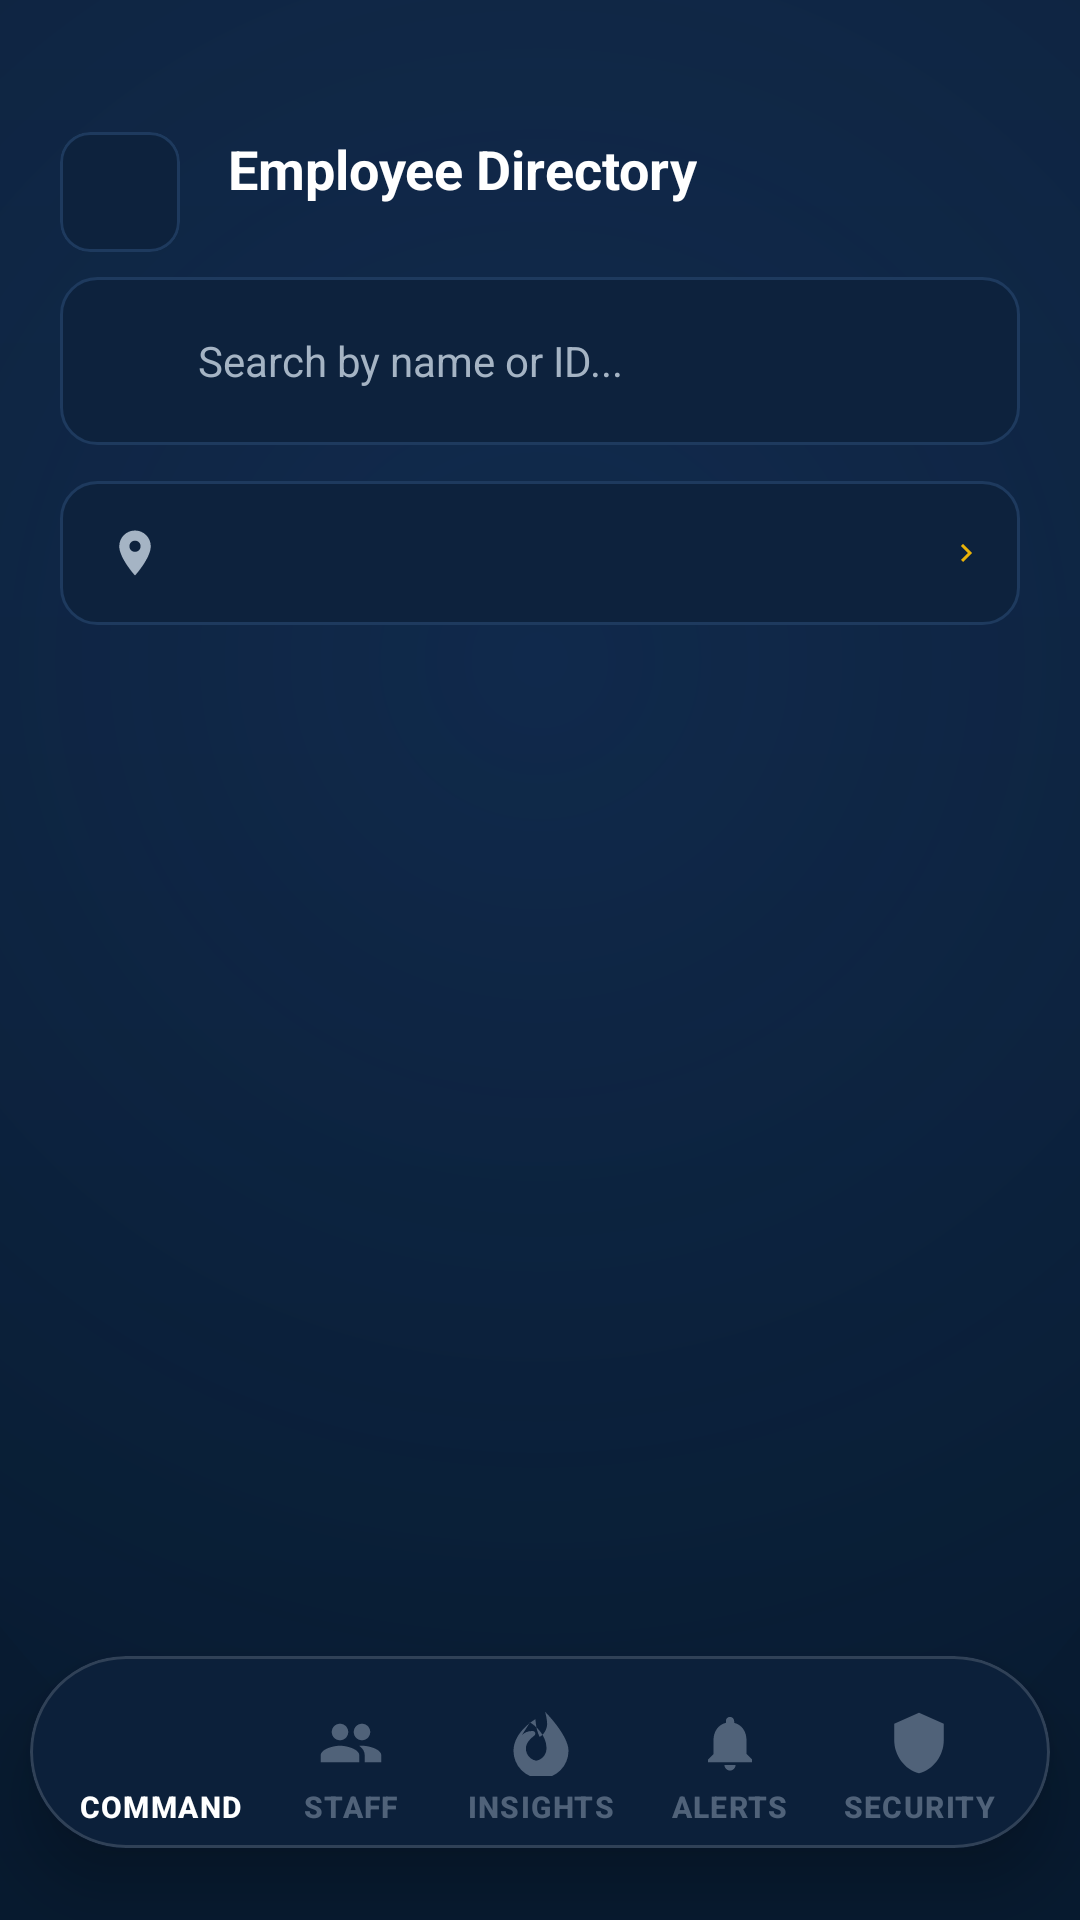

Produce the Android XML layout that renders to this screen, including the resource entries it uses.
<!-- AndroidManifest.xml: application theme Theme.GeoAttend -->
<!-- res/layout/activity_user_management.xml -->
<?xml version="1.0" encoding="utf-8"?>
<RelativeLayout xmlns:android="http://schemas.android.com/apk/res/android"
    xmlns:app="http://schemas.android.com/apk/res-auto"
    xmlns:tools="http://schemas.android.com/tools"
    android:layout_width="match_parent"
    android:layout_height="match_parent"
    android:background="@drawable/bg_screen_gradient">

    <androidx.constraintlayout.widget.ConstraintLayout
        android:layout_width="match_parent"
        android:layout_height="match_parent"
        android:layout_above="@+id/admin_nav_dock_include"
        android:padding="20dp">

        <com.google.android.material.card.MaterialCardView
            android:id="@+id/btn_back"
            android:layout_width="40dp"
            android:layout_height="40dp"
            android:layout_marginTop="24dp"
            app:cardBackgroundColor="@color/surface_l1"
            app:cardCornerRadius="10dp"
            app:cardElevation="0dp"
            app:layout_constraintStart_toStartOf="parent"
            app:layout_constraintTop_toTopOf="parent"
            app:strokeColor="@color/divider"
            app:strokeWidth="1dp">

            <ImageView
                android:layout_width="20dp"
                android:layout_height="20dp"
                android:layout_gravity="center"
                android:src="@drawable/ic_back"
                app:tint="@color/text_secondary" />
        </com.google.android.material.card.MaterialCardView>

        <TextView
            android:id="@+id/tv_title"
            android:layout_width="wrap_content"
            android:layout_height="wrap_content"
            android:layout_marginStart="16dp"
            android:text="Employee Directory"
            android:textColor="@color/white"
            android:textSize="18sp"
            android:textStyle="bold"
            app:layout_constraintStart_toEndOf="@id/btn_back"
            app:layout_constraintTop_toTopOf="@id/btn_back" />

        <LinearLayout
            android:id="@+id/layout_search"
            android:layout_width="match_parent"
            android:layout_height="@dimen/button_height"
            android:layout_marginTop="24dp"
            android:background="@drawable/bg_input_field"
            android:gravity="center_vertical"
            android:paddingHorizontal="16dp"
            app:layout_constraintTop_toBottomOf="@id/tv_title">

            <ImageView
                android:layout_width="18dp"
                android:layout_height="18dp"
                android:src="@drawable/ic_search"
                app:tint="@color/text_secondary" />

            <EditText
                android:id="@+id/et_search_users"
                android:layout_width="match_parent"
                android:layout_height="match_parent"
                android:layout_marginStart="12dp"
                android:background="@null"
                android:hint="Search by name or ID..."
                android:textColor="@color/white"
                android:textColorHint="@color/text_secondary"
                android:textSize="14sp" />
        </LinearLayout>

        <LinearLayout
            android:id="@+id/layout_filter_office"
            android:layout_width="match_parent"
            android:layout_height="48dp"
            android:layout_marginTop="12dp"
            android:background="@drawable/bg_spinner"
            android:gravity="center_vertical"
            android:paddingHorizontal="4dp"
            app:layout_constraintTop_toBottomOf="@id/layout_search">

            <ImageView
                android:layout_width="18dp"
                android:layout_height="18dp"
                android:layout_marginStart="12dp"
                android:src="@drawable/ic_location_pin"
                app:tint="@color/text_secondary" />

            <Spinner
                android:id="@+id/spinner_filter_office"
                android:layout_width="match_parent"
                android:layout_height="match_parent"
                android:background="@null" />
        </LinearLayout>

        <androidx.recyclerview.widget.RecyclerView
            android:id="@+id/rv_users"
            android:layout_width="match_parent"
            android:layout_height="0dp"
            android:layout_marginTop="12dp"
            app:layout_constraintBottom_toBottomOf="parent"
            app:layout_constraintTop_toBottomOf="@id/layout_filter_office"
            tools:listitem="@layout/item_user" />

    </androidx.constraintlayout.widget.ConstraintLayout>

    <include
        android:id="@+id/admin_nav_dock_include"
        layout="@layout/layout_admin_nav" />

</RelativeLayout>
<!-- res/layout/item_user.xml (included above) -->
<?xml version="1.0" encoding="utf-8"?>
<com.google.android.material.card.MaterialCardView xmlns:android="http://schemas.android.com/apk/res/android"
    xmlns:app="http://schemas.android.com/apk/res-auto"
    android:layout_width="match_parent"
    android:layout_height="wrap_content"
    android:layout_marginBottom="12dp"
    app:cardBackgroundColor="@color/surface_l1"
    app:cardCornerRadius="16dp"
    app:cardElevation="0dp"
    app:strokeColor="@color/divider"
    app:strokeWidth="1dp">

    <androidx.constraintlayout.widget.ConstraintLayout
        android:layout_width="match_parent"
        android:layout_height="wrap_content"
        android:padding="16dp">

        <com.google.android.material.imageview.ShapeableImageView
            android:id="@+id/iv_user_avatar"
            android:layout_width="48dp"
            android:layout_height="48dp"
            android:background="@color/surface_l2"
            android:padding="10dp"
            android:src="@drawable/ic_person"
            app:layout_constraintStart_toStartOf="parent"
            app:layout_constraintTop_toTopOf="parent"
            app:shapeAppearanceOverlay="@style/ShapeAppearance.Material3.ExtraLargeComponent" />

        <TextView
            android:id="@+id/tv_user_name"
            android:layout_width="0dp"
            android:layout_height="wrap_content"
            android:layout_marginStart="16dp"
            android:text="Employee Name"
            android:textColor="@color/white"
            android:textSize="16sp"
            android:textStyle="bold"
            app:layout_constraintEnd_toStartOf="@id/layout_status"
            app:layout_constraintStart_toEndOf="@id/iv_user_avatar"
            app:layout_constraintTop_toTopOf="@id/iv_user_avatar" />

        <TextView
            android:id="@+id/tv_user_id"
            android:layout_width="0dp"
            android:layout_height="wrap_content"
            android:layout_marginTop="2dp"
            android:text="EMP-2024-001"
            android:textColor="@color/text_secondary"
            android:textSize="12sp"
            app:layout_constraintEnd_toEndOf="@id/tv_user_name"
            app:layout_constraintStart_toStartOf="@id/tv_user_name"
            app:layout_constraintTop_toBottomOf="@id/tv_user_name" />

        <LinearLayout
            android:id="@+id/layout_status"
            android:layout_width="wrap_content"
            android:layout_height="wrap_content"
            android:background="@drawable/bg_status_pill"
            android:paddingHorizontal="10dp"
            android:paddingVertical="4dp"
            app:layout_constraintEnd_toEndOf="parent"
            app:layout_constraintTop_toTopOf="parent">

            <TextView
                android:id="@+id/tv_user_status"
                android:layout_width="wrap_content"
                android:layout_height="wrap_content"
                android:text="ACTIVE"
                android:textColor="@color/accent_emerald"
                android:textSize="10sp"
                android:textStyle="bold" />
        </LinearLayout>

        <com.google.android.material.button.MaterialButton
            android:id="@+id/btn_manage"
            style="@style/Widget.Material3.Button.TonalButton"
            android:layout_width="wrap_content"
            android:layout_height="32dp"
            android:insetTop="0dp"
            android:insetBottom="0dp"
            android:text="MANAGE"
            android:textColor="@color/white"
            android:textSize="10sp"
            app:backgroundTint="@color/surface_l2"
            app:cornerRadius="8dp"
            app:layout_constraintBottom_toBottomOf="parent"
            app:layout_constraintEnd_toEndOf="parent"
            app:layout_constraintTop_toBottomOf="@id/layout_status" />

    </androidx.constraintlayout.widget.ConstraintLayout>

</com.google.android.material.card.MaterialCardView>
<!-- res/layout/layout_admin_nav.xml (included above) -->
<?xml version="1.0" encoding="utf-8"?>
<com.google.android.material.card.MaterialCardView xmlns:android="http://schemas.android.com/apk/res/android"
    xmlns:app="http://schemas.android.com/apk/res-auto"
    android:id="@+id/admin_nav_dock_container"
    style="@style/Widget.GeoAttend.FloatingDock"
    android:layout_width="340dp"
    android:layout_height="64dp"
    android:layout_alignParentBottom="true"
    android:layout_centerHorizontal="true"
    android:layout_marginBottom="24dp">

    <com.google.android.material.bottomnavigation.BottomNavigationView
        android:id="@+id/admin_bottom_navigation"
        style="@style/Widget.GeoAttend.BottomNavigationView"
        android:layout_width="match_parent"
        android:layout_height="match_parent"
        android:background="@color/surface_l1"
        app:menu="@menu/admin_nav_menu"
        app:labelVisibilityMode="labeled" />

</com.google.android.material.card.MaterialCardView>
<!-- resources referenced by this layout -->
<resources>
  <color name="accent_emerald">#1EC98E</color>
  <color name="divider">#1E3A5E</color>
  <color name="surface_l1">#0D223D</color>
  <color name="surface_l2">#152E4D</color>
  <color name="text_secondary">#A5B4C4</color>
  <color name="white">#FFFFFF</color>
  <dimen name="button_height">56dp</dimen>
  <!-- drawable bg_status_pill (drawable) -->
  <?xml version="1.0" encoding="utf-8"?>
  <shape xmlns:android="http://schemas.android.com/apk/res/android"
      android:shape="rectangle">
      <solid android:color="@color/accent_emerald_soft" />
      <corners android:radius="24dp" />
  </shape>
  <!-- drawable ic_location_pin (drawable) -->
  <?xml version="1.0" encoding="utf-8"?>
  <vector xmlns:android="http://schemas.android.com/apk/res/android"
      android:width="24dp"
      android:height="24dp"
      android:viewportWidth="24"
      android:viewportHeight="24">
      <path
          android:fillColor="@color/accent_emerald"
          android:pathData="M12,2C8.13,2 5,5.13 5,9c0,5.25 7,13 7,13s7,-7.75 7,-13c0,-3.87 -3.13,-7 -7,-7zM12,11.5c-1.38,0 -2.5,-1.12 -2.5,-2.5s1.12,-2.5 2.5,-2.5 2.5,1.12 2.5,2.5 -1.12,2.5 -2.5,2.5z" />
  </vector>
  <style name="ShapeAppearance.Material3.ExtraLargeComponent" parent="ShapeAppearance.Material3.MediumComponent">
          <item name="cornerSize">28dp</item>
      </style>
  <style name="Widget.GeoAttend.FloatingDock" parent="Widget.Material3.CardView.Elevated">
          <item name="cardBackgroundColor">#E60D1621</item>
          <item name="cardCornerRadius">32dp</item>
          <item name="cardElevation">12dp</item>
          <item name="strokeColor">#26FFFFFF</item>
          <item name="strokeWidth">1dp</item>
      </style>
  <color name="accent_blue">#3B82F6</color>
  <dimen name="input_corner_radius">12dp</dimen>
  <!-- drawable ic_chevron_right (drawable) -->
  <?xml version="1.0" encoding="utf-8"?>
  <vector xmlns:android="http://schemas.android.com/apk/res/android"
      android:width="24dp"
      android:height="24dp"
      android:viewportWidth="24"
      android:viewportHeight="24">
      <path
          android:fillColor="@color/accent_gold"
          android:pathData="M10,6L8.59,7.41 13.17,12l-4.58,4.59L10,18l6,-6z" />
  </vector>
  <color name="accent_emerald_soft">#10261E</color>
  <!-- drawable nav_item_state_list (drawable) -->
  <?xml version="1.0" encoding="utf-8"?>
  <selector xmlns:android="http://schemas.android.com/apk/res/android">
      <item android:color="@color/white" android:state_checked="true" />
      <item android:color="#8094A3B8" android:state_checked="false" />
  </selector>
  <style name="TextAppearance.GeoAttend.NavLabel" parent="TextAppearance.Material3.LabelSmall">
          <item name="android:textSize">10sp</item>
          <item name="android:textStyle">bold</item>
      </style>
  <color name="primary">#071A2F</color>
  <color name="on_primary">#FFFFFF</color>
  <color name="background">#071A2F</color>
  <color name="surface">#0D223D</color>
  <color name="on_surface">#FFFFFF</color>
  <color name="surface_variant">#152E4D</color>
  <color name="on_surface_light">#A5B4C4</color>
  <style name="TextAppearance.GeoAttend.HeadlineLarge" parent="TextAppearance.Material3.HeadlineLarge">
          <item name="android:textColor">@color/white</item>
          <item name="android:textStyle">bold</item>
          <item name="android:letterSpacing">-0.02</item>
      </style>
  <style name="TextAppearance.GeoAttend.TitleLarge" parent="TextAppearance.Material3.TitleLarge">
          <item name="android:textColor">@color/white</item>
          <item name="android:textStyle">bold</item>
      </style>
  <color name="accent_gold">#EAB308</color>
</resources>
